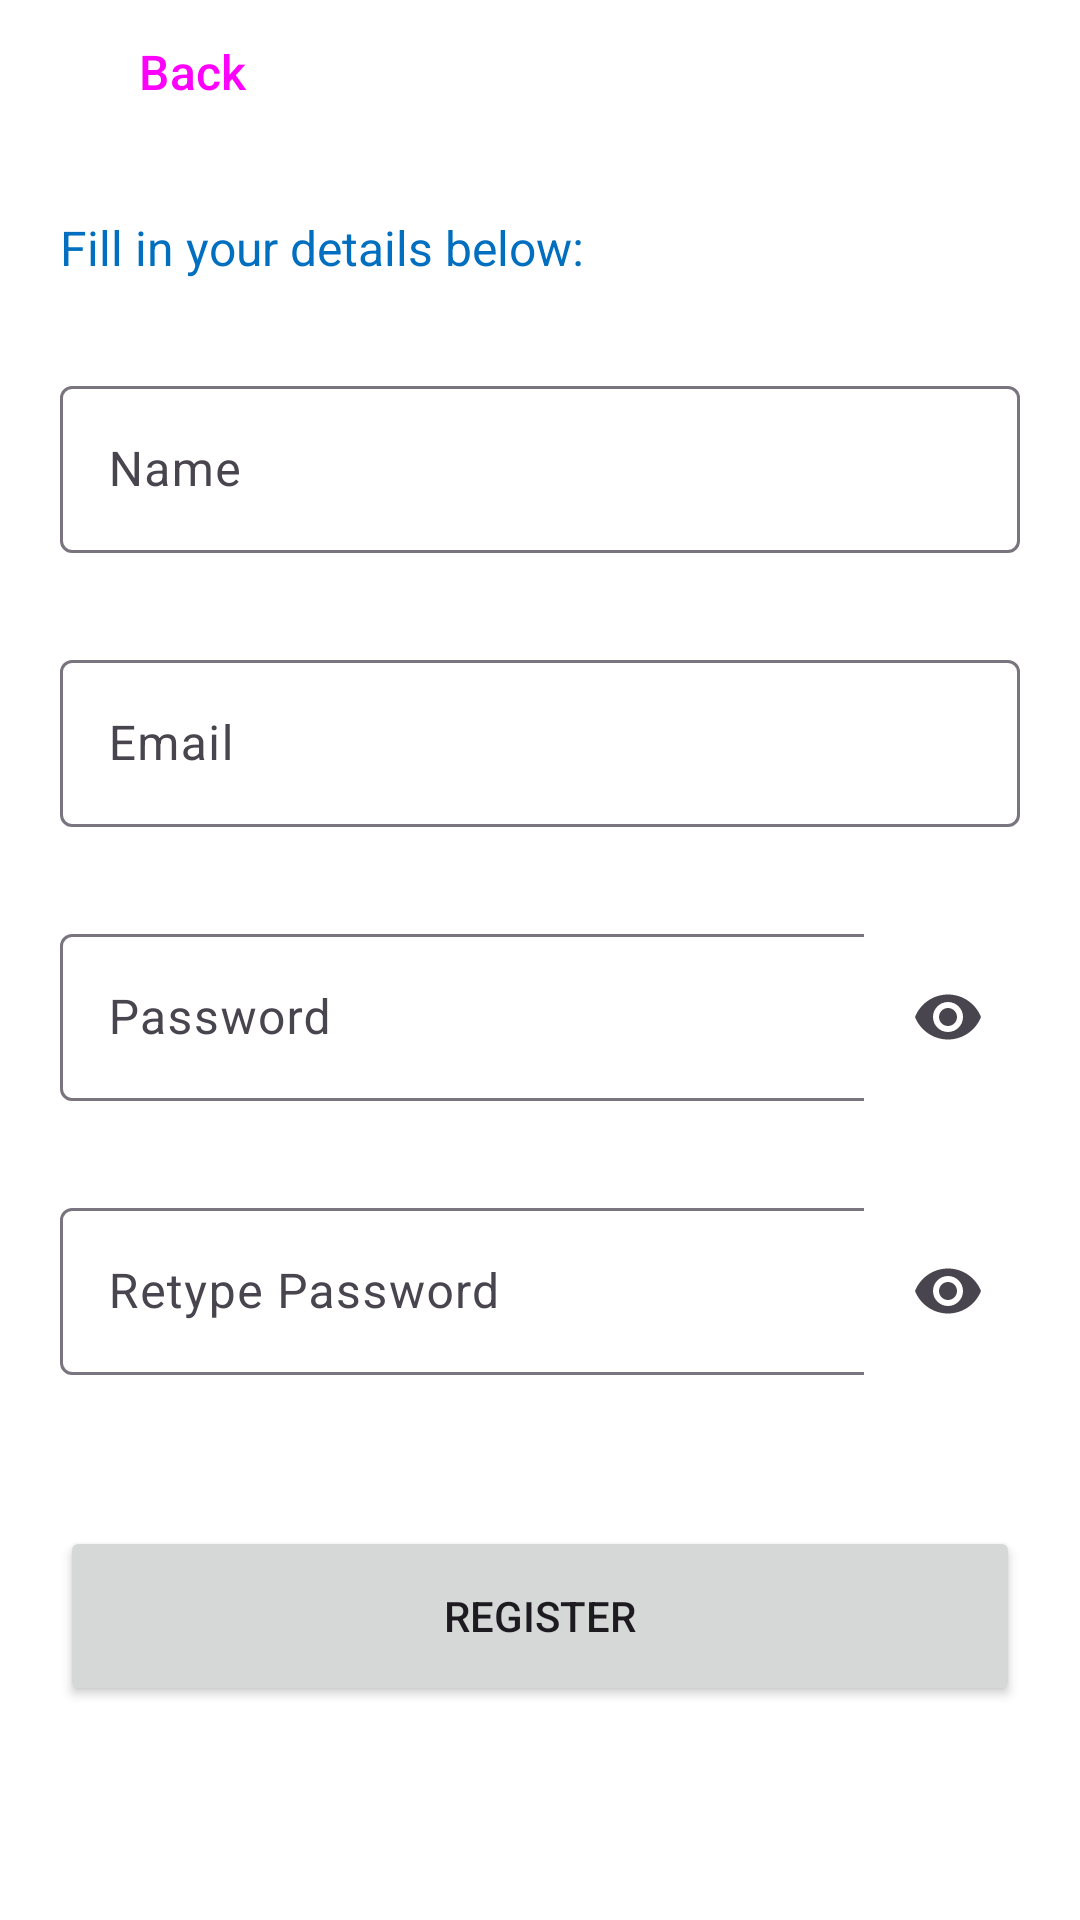

The Android layout XML behind this screen, and the referenced resources:
<!-- AndroidManifest.xml: application theme Theme.Hotels -->
<!-- res/layout/fragment_register.xml -->
<?xml version="1.0" encoding="utf-8"?>
<androidx.constraintlayout.widget.ConstraintLayout xmlns:android="http://schemas.android.com/apk/res/android"
    android:layout_width="match_parent"
    android:layout_height="match_parent"
    xmlns:app="http://schemas.android.com/apk/res-auto"
    android:paddingHorizontal="@dimen/activity_horizontal_padding">

    <Button
        android:id="@+id/BackButton"
        android:layout_width="wrap_content"
        android:layout_height="wrap_content"
        app:layout_constraintTop_toTopOf="parent"
        app:layout_constraintStart_toStartOf="parent"
        android:text="Back"
        app:icon="@drawable/round_arrow_back_24"
        android:textSize="16sp"
        style="@style/Widget.Material3.Button.TextButton"/>
    <LinearLayout
        android:id="@+id/LogInLayout"
        android:layout_width="match_parent"
        android:layout_height="wrap_content"
        app:layout_constraintTop_toTopOf="parent"
        app:layout_constraintBottom_toBottomOf="parent"
        app:layout_constraintStart_toStartOf="parent"
        app:layout_constraintEnd_toEndOf="parent"
        android:orientation="vertical">

        <TextView
            android:layout_width="wrap_content"
            android:layout_height="wrap_content"
            android:textColor="@color/brand_blue"
            android:textSize="16sp"
            android:text="Fill in your details below:"/>

        <com.google.android.material.textfield.TextInputLayout
            android:id="@+id/NameLayout"
            android:layout_width="match_parent"
            android:layout_height="wrap_content"
            android:layout_marginTop="30dp"
            app:errorEnabled="true"
            app:errorIconDrawable="@null"
            android:hint="Name">

            <com.google.android.material.textfield.TextInputEditText
                android:id="@+id/NameField"
                android:layout_width="match_parent"
                android:layout_height="wrap_content"
                android:singleLine="true"
                android:imeOptions="actionNext"/>

        </com.google.android.material.textfield.TextInputLayout>

        <com.google.android.material.textfield.TextInputLayout
            android:id="@+id/EmailLayout"
            android:layout_width="match_parent"
            android:layout_height="wrap_content"
            android:layout_marginTop="10dp"
            app:errorEnabled="true"
            app:errorIconDrawable="@null"
            android:hint="Email">

            <com.google.android.material.textfield.TextInputEditText
                android:id="@+id/EmailField"
                android:layout_width="match_parent"
                android:layout_height="wrap_content"
                android:singleLine="true"
                android:imeOptions="actionNext"/>

        </com.google.android.material.textfield.TextInputLayout>
        <com.google.android.material.textfield.TextInputLayout
            android:id="@+id/PasswordLayout"
            android:layout_width="match_parent"
            android:layout_height="wrap_content"
            android:layout_marginTop="10dp"
            app:errorEnabled="true"
            app:errorIconDrawable="@null"
            app:endIconMode="password_toggle"
            android:hint="Password">

            <com.google.android.material.textfield.TextInputEditText
                android:id="@+id/PasswordField"
                android:layout_width="match_parent"
                android:layout_height="wrap_content"
                android:singleLine="true"
                android:imeOptions="actionNext"
                android:inputType="textPassword"/>

        </com.google.android.material.textfield.TextInputLayout>

        <com.google.android.material.textfield.TextInputLayout
            android:id="@+id/RePasswordLayout"
            android:layout_width="match_parent"
            android:layout_height="wrap_content"
            android:layout_marginTop="10dp"
            app:errorEnabled="true"
            app:errorIconDrawable="@null"
            app:endIconMode="password_toggle"
            android:hint="Retype Password">

            <com.google.android.material.textfield.TextInputEditText
                android:id="@+id/RePasswordField"
                android:layout_width="match_parent"
                android:layout_height="wrap_content"
                android:singleLine="true"
                android:imeOptions="actionDone"
                android:inputType="textPassword" />

        </com.google.android.material.textfield.TextInputLayout>
        <Button
            android:id="@+id/SubmitButton"
            android:layout_width="match_parent"
            android:layout_height="60dp"
            android:layout_marginTop="30dp"
            android:text="Register"/>
    </LinearLayout>


</androidx.constraintlayout.widget.ConstraintLayout>
<!-- resources referenced by this layout -->
<resources>
  <color name="brand_blue">#006fbf</color>
  <dimen name="activity_horizontal_padding">20dp</dimen>
  <style name="Theme.Hotels" parent="Base.Theme.Hotels" />
  <style name="Base.Theme.Hotels" parent="Theme.Material3.DayNight.NoActionBar">
          
          
          <item name="android:background">@color/white</item>
      </style>
  <color name="white">#FFFFFFFF</color>
</resources>
